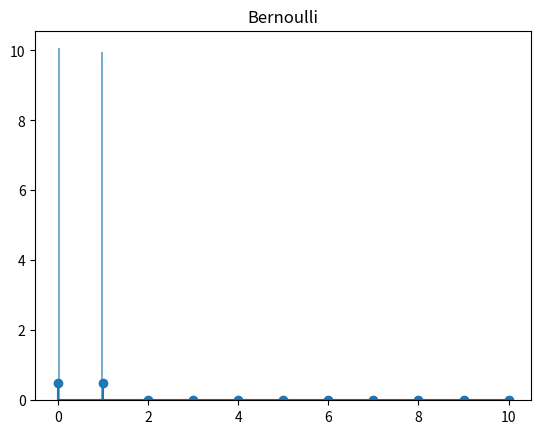
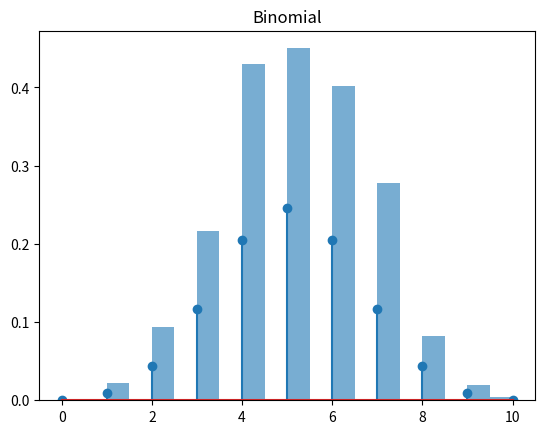
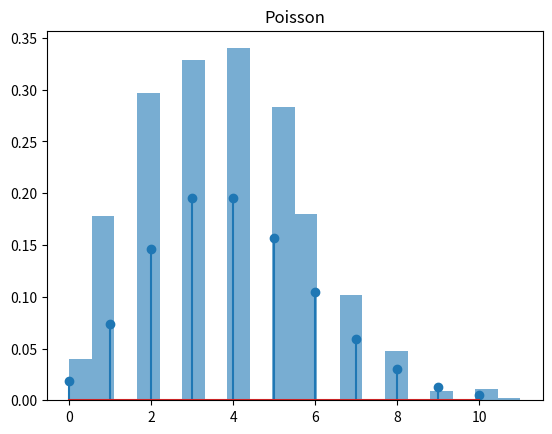
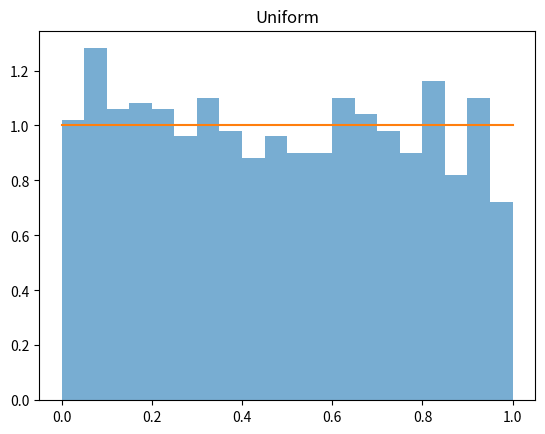
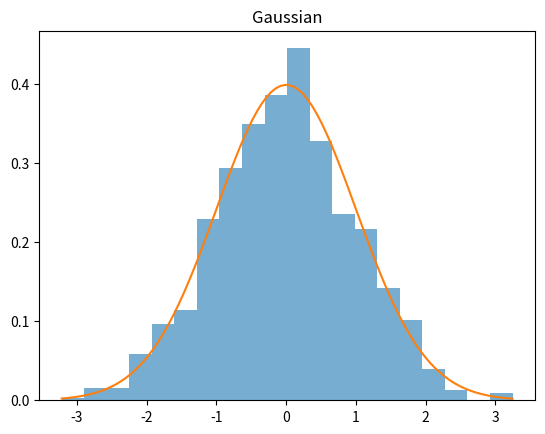
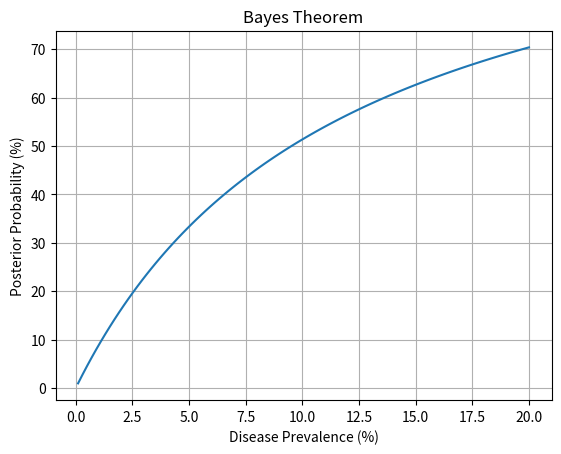

Here is the Python script that generated these plots, in order:
# Experiment 3: Probability Distributions and Bayes Theorem

import numpy as np
import matplotlib.pyplot as plt
from scipy.stats import bernoulli, binom, poisson, uniform, norm

np.random.seed(10)

distributions = [
    ("Bernoulli", bernoulli(0.5), bernoulli.rvs(0.5, size=1000)),
    ("Binomial", binom(10, 0.5), binom.rvs(10, 0.5, size=1000)),
    ("Poisson", poisson(4), poisson.rvs(4, size=1000)),
    ("Uniform", uniform(0, 1), uniform.rvs(size=1000)),
    ("Gaussian", norm(0, 1), norm.rvs(size=1000))
]

for name, dist, samples in distributions:
    plt.figure()
    plt.hist(samples, bins=20, density=True, alpha=0.6)
    x = np.arange(0, 11) if name in ["Bernoulli", "Binomial", "Poisson"] else np.linspace(min(samples), max(samples), 100)
    if name in ["Bernoulli", "Binomial", "Poisson"]:
        plt.stem(x, dist.pmf(x))
    else:
        plt.plot(x, dist.pdf(x))
    plt.title(name)
    plt.show()

p = 0.01
sensitivity = 0.95
specificity = 0.90

posterior = sensitivity * p / (
    sensitivity * p + (1 - specificity) * (1 - p)
)
print("P(Disease | Positive):", posterior)

n = 100000
disease = np.random.random(n) < p
positive = np.where(
    disease,
    np.random.random(n) < sensitivity,
    np.random.random(n) < (1 - specificity)
)

print("Simulated Probability:", positive[disease].sum() / positive.sum())

prevalence = np.linspace(0.001, 0.20, 100)
posterior = sensitivity * prevalence / (
    sensitivity * prevalence + (1 - specificity) * (1 - prevalence)
)

plt.plot(prevalence * 100, posterior * 100)
plt.xlabel("Disease Prevalence (%)")
plt.ylabel("Posterior Probability (%)")
plt.title("Bayes Theorem")
plt.grid()
plt.show()
